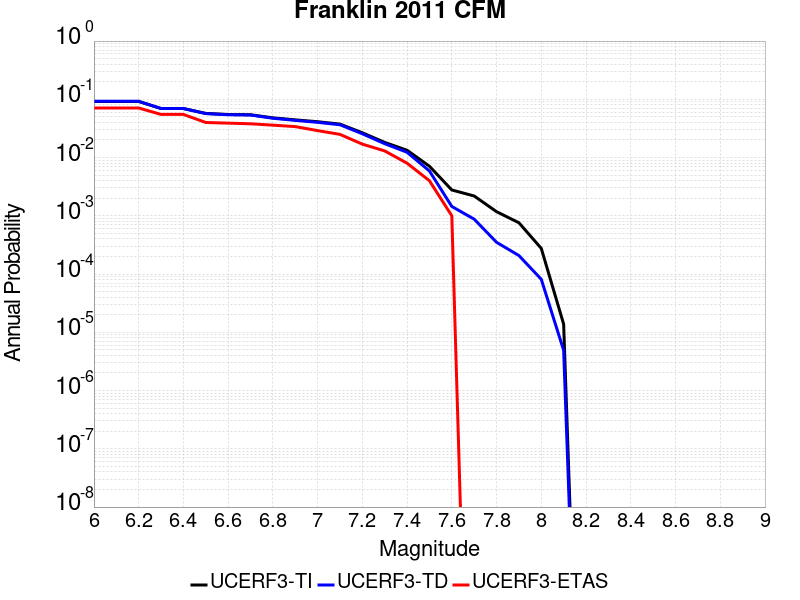

The file beside this chart, header and first rows:
Magnitude, UCERF3-TI Prob, UCERF3-TD Prob, UCERF3-ETAS Prob
6.0, 0.09181, 0.09247, 0.071
6.1, 0.09181, 0.09247, 0.071
6.2, 0.09181, 0.09247, 0.071
6.3, 0.06954, 0.06944, 0.055
6.4, 0.06954, 0.06944, 0.055
6.5, 0.0573, 0.05682, 0.04
6.6, 0.05486, 0.05432, 0.039
6.7, 0.05433, 0.05377, 0.038
6.8, 0.04808, 0.04731, 0.036
6.9, 0.04438, 0.04349, 0.034
7.0, 0.04126, 0.04026, 0.029
7.1, 0.03756, 0.03656, 0.025
7.2, 0.02664, 0.02561, 0.017
7.3, 0.01821, 0.0173, 0.013
7.4, 0.01335, 0.01232, 0.008
7.5, 0.007093, 0.00588, 0.004
7.6, 0.002777, 0.001447, 0.001
7.7, 0.002189, 8.7597955E-4, 0.0
7.8, 0.001178, 3.5102747E-4, 0.0
7.9, 7.598927E-4, 2.0796344E-4, 0.0
8.0, 2.758208E-4, 8.135666E-5, 0.0
8.1, 1.3850362E-5, 4.9020964E-6, 0.0
